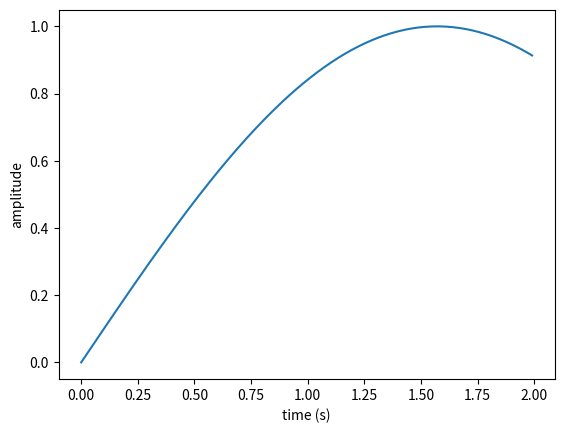

This chart was generated by the following Python code:
import matplotlib.pyplot as plt
import numpy as np

t = np.arange(0.0, 2.0, 0.01)
s = np.sin(t)

plt.plot(t, s)
plt.xlabel('time (s)')
plt.ylabel('amplitude')
plt.savefig("myfigure.png")


